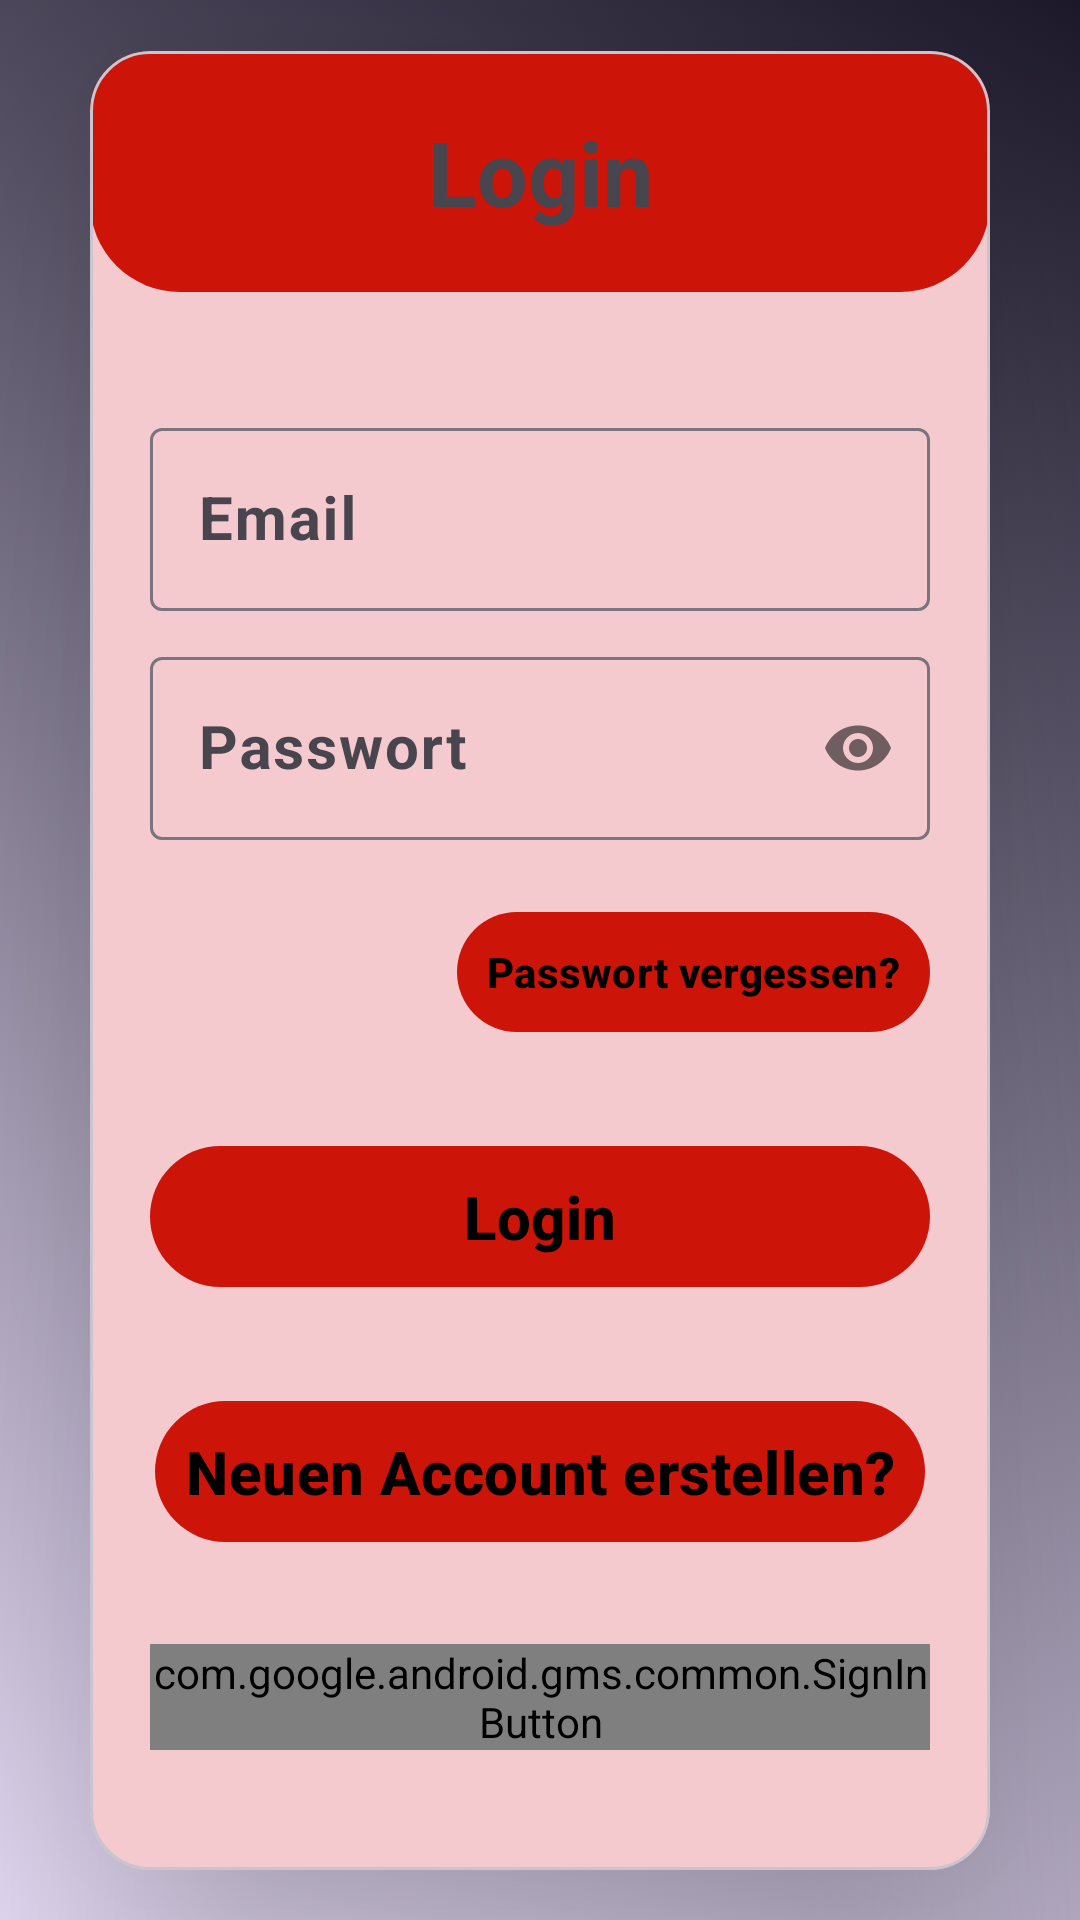

Here is an Android app screen rendered from its layout file. Give the layout XML and the strings, colors and styles it references.
<!-- AndroidManifest.xml: application theme Theme.MemoryLane -->
<!-- res/layout/activity_login.xml -->
<?xml version="1.0" encoding="utf-8"?>
<androidx.constraintlayout.widget.ConstraintLayout xmlns:android="http://schemas.android.com/apk/res/android"
    xmlns:app="http://schemas.android.com/apk/res-auto"
    xmlns:tools="http://schemas.android.com/tools"
    android:layout_width="match_parent"
    android:layout_height="match_parent"
    android:background="@drawable/gradient_list_dynamic"
    android:id="@+id/constraint_layout"
    tools:context=".LoginActivity">

    <com.google.android.material.card.MaterialCardView
        android:id="@+id/cardview"
        android:layout_width="300dp"
        android:layout_height="wrap_content"
        app:layout_constraintTop_toTopOf="parent"
        app:layout_constraintStart_toStartOf="parent"
        app:layout_constraintEnd_toEndOf="parent"
        app:layout_constraintBottom_toBottomOf="parent"
        app:cardElevation="50dp"
        app:cardCornerRadius="20dp"
        >

        <androidx.constraintlayout.widget.ConstraintLayout
            android:layout_width="match_parent"
            android:layout_height="wrap_content">

    <com.google.android.material.textview.MaterialTextView
        android:id="@+id/register_text"
        android:layout_width="0dp"
        android:layout_height="wrap_content"
        android:background="@drawable/bottom_corners_rounded"
        android:padding="20sp"
        android:text="Login"
        android:textAlignment="center"
        android:textSize="30dp"
        android:textStyle="bold"
        app:layout_constraintEnd_toEndOf="parent"
        app:layout_constraintStart_toStartOf="parent"
        app:layout_constraintTop_toTopOf="parent" />

    <com.google.android.material.textfield.TextInputLayout
        android:id="@+id/text_input_layout_email"
        android:layout_width="0dp"
        android:layout_height="wrap_content"
        android:layout_marginTop="40dp"
        android:layout_marginHorizontal="20dp"
        app:layout_constraintEnd_toEndOf="parent"
        app:layout_constraintStart_toStartOf="parent"
        app:layout_constraintTop_toBottomOf="@id/register_text">

        <com.google.android.material.textfield.TextInputEditText
            android:id="@+id/email"
            android:layout_width="match_parent"
            android:layout_height="wrap_content"
            android:hint="Email"
            android:textSize="20dp"
            android:textStyle="bold" />

    </com.google.android.material.textfield.TextInputLayout>

    <com.google.android.material.textfield.TextInputLayout
        android:id="@+id/text_input_layout"
        android:layout_width="0dp"
        android:layout_height="wrap_content"
        app:layout_constraintEnd_toEndOf="parent"
        app:layout_constraintStart_toStartOf="parent"
        app:layout_constraintTop_toBottomOf="@id/text_input_layout_email"
        app:passwordToggleEnabled="true"
        android:layout_marginHorizontal="20dp"
        android:layout_marginTop="10dp"
        >

        <com.google.android.material.textfield.TextInputEditText
            android:id="@+id/password"
            android:layout_width="match_parent"
            android:layout_height="wrap_content"
            android:hint="Passwort"
            android:inputType="textPassword"
            android:textSize="20dp"
            android:textStyle="bold" />

    </com.google.android.material.textfield.TextInputLayout>

    <com.google.android.material.button.MaterialButton
        android:id="@+id/password_confirm"
        android:layout_width="0dp"
        android:layout_height="wrap_content"
        android:layout_marginHorizontal="20dp"
        android:layout_marginTop="20dp"
        android:padding="10dp"
        android:text="Passwort vergessen?"
        android:textStyle="bold"
        app:layout_constraintEnd_toEndOf="parent"
        app:layout_constraintTop_toBottomOf="@id/text_input_layout" />

    <com.google.android.material.button.MaterialButton
        android:id="@+id/confirm_button"
        android:layout_width="0dp"
        android:layout_height="wrap_content"
        android:layout_marginHorizontal="20dp"
        android:layout_marginTop="30sp"
        android:padding="10dp"
        android:text="Login"
        android:textSize="20sp"
        android:textStyle="bold"
        app:layout_constraintEnd_toEndOf="parent"
        app:layout_constraintStart_toStartOf="parent"
        app:layout_constraintTop_toBottomOf="@id/password_confirm" />

    <com.google.android.material.button.MaterialButton
        android:id="@+id/new_acc"
        android:layout_width="wrap_content"
        android:layout_height="wrap_content"
        android:layout_marginHorizontal="20dp"
        android:layout_marginTop="30dp"
        android:padding="10sp"
        android:text="Neuen Account erstellen?"
        android:textAlignment="center"
        android:textSize="20dp"
        android:textStyle="bold"
        app:layout_constraintEnd_toEndOf="parent"
        app:layout_constraintStart_toStartOf="parent"
        app:layout_constraintTop_toBottomOf="@id/confirm_button"
        app:layout_constraintBottom_toTopOf="@id/google_button"/>

    <com.google.android.gms.common.SignInButton
        android:id="@+id/google_button"
        android:layout_width="0dp"
        android:layout_height="wrap_content"
        android:layout_marginHorizontal="20dp"
        android:layout_marginTop="30sp"
        android:backgroundTint="@null"
        android:textStyle="bold"
        android:layout_marginBottom="40dp"
        app:layout_constraintEnd_toEndOf="parent"
        app:layout_constraintStart_toStartOf="parent"
        app:layout_constraintTop_toBottomOf="@id/new_acc"
        app:layout_constraintBottom_toBottomOf="parent"/>

        </androidx.constraintlayout.widget.ConstraintLayout>


    </com.google.android.material.card.MaterialCardView>


</androidx.constraintlayout.widget.ConstraintLayout>
<!-- resources referenced by this layout -->
<resources>
  <!-- drawable bottom_corners_rounded (drawable) -->
  <?xml version="1.0" encoding="utf-8"?>
  <shape xmlns:android="http://schemas.android.com/apk/res/android" >
      <solid android:color="?attr/colorPrimary"
          />
  
  
  
      <padding
          android:left="1dp"
          android:right="1dp"
          android:bottom="1dp"
          android:top="1dp" />
  
      <corners android:bottomLeftRadius="30sp"
          android:bottomRightRadius="30sp"/>
  </shape>
  <!-- drawable gradient_list_dynamic (drawable) -->
  <?xml version="1.0" encoding="utf-8"?>
  <animation-list xmlns:android="http://schemas.android.com/apk/res/android">
      <item
          android:drawable="@drawable/bg_for_anim2"
          android:duration="5000" />
      <item
          android:drawable="@drawable/bg_for_anim1"
          android:duration="5000" />
      <item
          android:drawable="@drawable/bg_for_anim3"
          android:duration="5000" />
  </animation-list>
  <style name="Theme.MemoryLane" parent="Theme.Material3.DayNight.NoActionBar">
          
          <item name="colorPrimary">@color/red</item>
          <item name="colorPrimaryVariant">@color/wine_red</item>
          <item name="colorOnPrimary">@color/black</item>
          
          <item name="colorSecondary">@color/red</item>
          <item name="colorSecondaryVariant">@color/wine_red</item>
          <item name="colorOnSecondary">@color/white</item>
          
          <item name="android:statusBarColor">?attr/colorPrimaryContainer</item>
          
      </style>
  <!-- drawable bg_for_anim2 (drawable) -->
  <?xml version="1.0" encoding="utf-8"?>
  <selector xmlns:android="http://schemas.android.com/apk/res/android">
      <item>
      <shape>
          <gradient android:angle="45"
              android:startColor="?attr/colorSecondaryContainer" android:endColor="?attr/colorOnSecondaryContainer"
              />
      </shape>
  
  </item>
  </selector>
  <!-- drawable bg_for_anim1 (drawable) -->
  <?xml version="1.0" encoding="utf-8"?>
  <selector xmlns:android="http://schemas.android.com/apk/res/android">
  <item>
      <shape>
  <gradient android:angle="225"
      android:startColor="?attr/colorPrimaryContainer" android:endColor="?attr/colorOnPrimaryContainer"
      />
  
      </shape>
  
  </item>
  </selector>
  <!-- drawable bg_for_anim3 (drawable) -->
  <?xml version="1.0" encoding="utf-8"?>
  <selector xmlns:android="http://schemas.android.com/apk/res/android">
  <item>
      <shape>
          <gradient android:angle="225"
              android:startColor="?attr/colorTertiaryContainer" android:endColor="?attr/colorOnTertiaryContainer"
              />
  
      </shape>
  
  </item>
  </selector>
  <color name="red">#cc1508</color>
  <color name="wine_red">#4d0803</color>
  <color name="black">#FF000000</color>
  <color name="white">#FFFFFFFF</color>
</resources>
